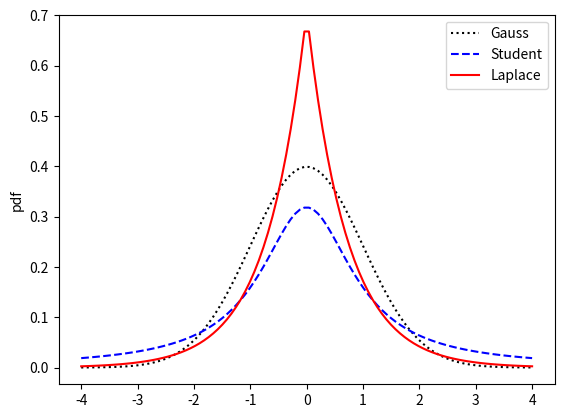

Generate this figure with matplotlib: (Note: this script raises an exception after producing the figure.)
#!/usr/bin/env python

import numpy as np
import matplotlib.pyplot as plt
from scipy.stats import t, laplace, norm
    
x = np.linspace(-4, 4, 100)
n = norm.pdf(x, loc=0, scale=1)
l = laplace.pdf(x, loc=0, scale=1 / (2 ** 0.5))
t = t.pdf(x, df=1, loc=0, scale=1)


plt.plot(x, n, 'k:',
        x, t, 'b--',
        x, l, 'r-')
plt.legend(('Gauss', 'Student', 'Laplace'))
plt.ylabel('pdf')
plt.savefig('figures/studentLaplacePdfPlot_1.pdf')

plt.figure()
plt.plot(x, np.log(n), 'k:',
        x, np.log(t), 'b--',
        x, np.log(l), 'r-')
plt.ylabel('log pdf')
plt.legend(('Gauss', 'Student', 'Laplace'))
plt.savefig('figures/studentLaplacePdfPlot_2.pdf')

plt.show()
